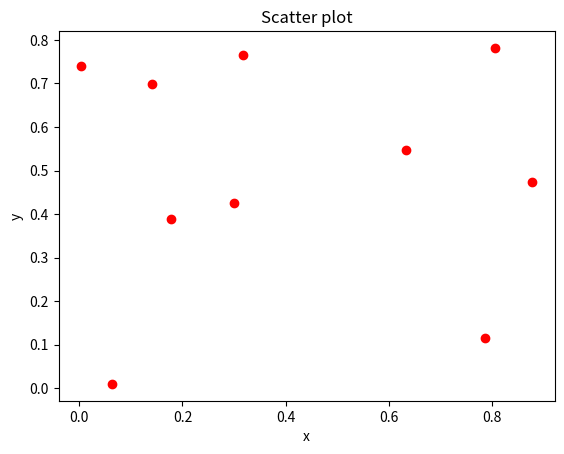

Recreate this plot in Python.
import numpy as np
import matplotlib.pyplot as plt
N = 10
x = np.random.rand(N)
y = np.random.rand(N)
colors = ('red')
plt.scatter(x, y, c=colors)
plt.title('Scatter plot')
plt.xlabel('x')
plt.ylabel('y')
plt.show()